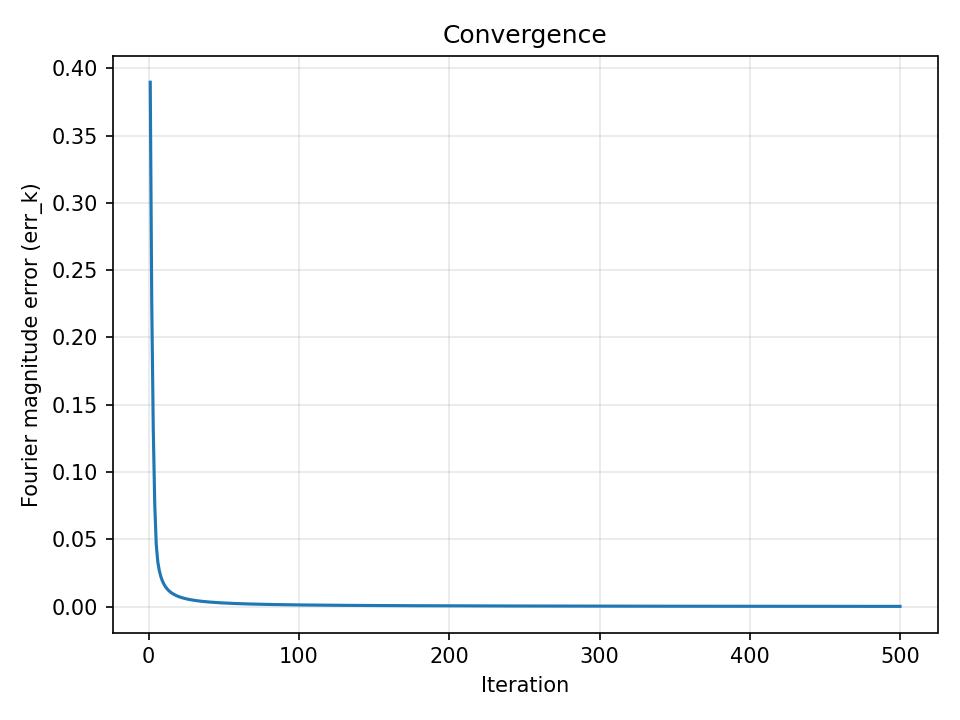

Source data for this figure (header and first rows):
iter, err_k, err_x
1, 3.89640115e-01, 8.33852561e-17
2, 2.26006245e-01, 8.10792259e-17
3, 1.32671817e-01, 7.97032361e-17
4, 7.59520815e-02, 7.59467792e-17
5, 4.62647024e-02, 8.29577583e-17
6, 3.35582914e-02, 7.85046229e-17
7, 2.69637455e-02, 8.07374270e-17
8, 2.25748475e-02, 7.81515647e-17
9, 1.93933633e-02, 7.95047221e-17
10, 1.69807429e-02, 8.17585371e-17
11, 1.50918346e-02, 7.83030703e-17
12, 1.35753180e-02, 8.09329174e-17
13, 1.23324553e-02, 8.09817163e-17
14, 1.12961156e-02, 8.20960849e-17
15, 1.04192520e-02, 8.11279368e-17
16, 9.66798386e-03, 8.19515918e-17
17, 9.01724332e-03, 8.17585371e-17
18, 8.44815225e-03, 7.78476689e-17
19, 7.94625527e-03, 7.73895878e-17
20, 7.50030921e-03, 8.05904980e-17
21, 7.10144455e-03, 8.00494510e-17
22, 6.74257397e-03, 7.89562352e-17
23, 6.41796742e-03, 8.00494510e-17
24, 6.12294196e-03, 8.53982126e-17
25, 5.85363258e-03, 8.06395041e-17
26, 5.60682054e-03, 8.16134464e-17
27, 5.37980347e-03, 8.16134464e-17
28, 5.17029564e-03, 7.83535071e-17
29, 4.97635072e-03, 8.19033708e-17
30, 4.79630102e-03, 8.43274922e-17
31, 4.62870930e-03, 8.40929230e-17
32, 4.47233002e-03, 7.89061837e-17
33, 4.32607829e-03, 8.30529480e-17
34, 4.18900463e-03, 8.44679211e-17
35, 4.06027451e-03, 8.43274922e-17
36, 3.93915146e-03, 8.46547973e-17
37, 3.82498310e-03, 8.53519389e-17
38, 3.71718948e-03, 8.41398891e-17
39, 3.61525332e-03, 8.23363432e-17
40, 3.51871173e-03, 7.99012569e-17
41, 3.42714930e-03, 8.26237309e-17
42, 3.34019213e-03, 7.93555108e-17
43, 3.25750278e-03, 8.15650255e-17
44, 3.17877593e-03, 8.08352313e-17
45, 3.10373467e-03, 8.26715317e-17
46, 3.03212723e-03, 8.17102022e-17
47, 2.96372423e-03, 7.86052055e-17
48, 2.89831622e-03, 8.05904980e-17
49, 2.83571159e-03, 7.95543971e-17
50, 2.77573470e-03, 8.00987881e-17
51, 2.71822422e-03, 8.22883476e-17
52, 2.66303176e-03, 7.90562432e-17
53, 2.61002055e-03, 8.35745531e-17
54, 2.55906437e-03, 8.18068435e-17
55, 2.51004650e-03, 8.59515546e-17
56, 2.46285891e-03, 7.94052791e-17
57, 2.41740139e-03, 7.76952753e-17
58, 2.37358092e-03, 8.35272691e-17
59, 2.33131102e-03, 8.39047954e-17
60, 2.29051116e-03, 7.77461064e-17
... 440 more rows
